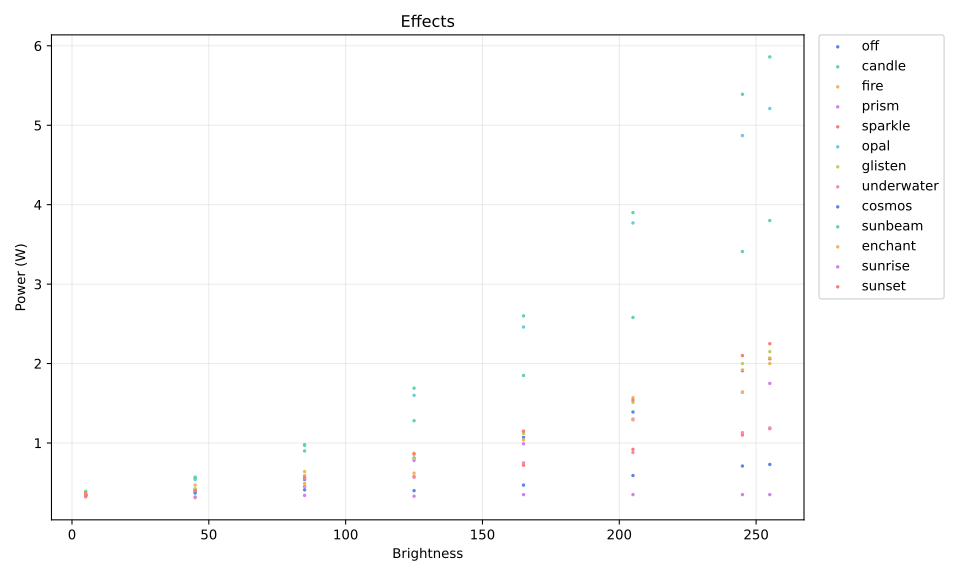

Source data for this figure (header and first rows):
effect, bri, watt
off, 5, 0.34
off, 45, 0.4
off, 85, 0.54
off, 125, 0.81
off, 165, 1.07
off, 205, 1.39
off, 245, 1.91
off, 255, 2.06
candle, 5, 0.39
candle, 45, 0.57
candle, 85, 0.9
candle, 125, 1.28
candle, 165, 1.85
candle, 205, 2.58
candle, 245, 3.41
candle, 255, 3.8
fire, 5, 0.36
fire, 45, 0.47
fire, 85, 0.64
fire, 125, 0.87
fire, 165, 1.14
fire, 205, 1.57
fire, 245, 1.92
fire, 255, 2.07
prism, 5, 0.35
prism, 45, 0.42
prism, 85, 0.55
prism, 125, 0.78
prism, 165, 0.99
prism, 205, 1.3
prism, 245, 1.64
prism, 255, 1.75
sparkle, 5, 0.37
sparkle, 45, 0.39
sparkle, 85, 0.45
sparkle, 125, 0.57
sparkle, 165, 0.72
sparkle, 205, 0.92
sparkle, 245, 1.1
sparkle, 255, 1.18
opal, 5, 0.34
opal, 45, 0.54
opal, 85, 0.98
opal, 125, 1.6
opal, 165, 2.46
opal, 205, 3.77
opal, 245, 4.87
opal, 255, 5.21
glisten, 5, 0.35
glisten, 45, 0.42
glisten, 85, 0.59
glisten, 125, 0.81
glisten, 165, 1.12
glisten, 205, 1.51
glisten, 245, 2.0
glisten, 255, 2.15
underwater, 5, 0.34
underwater, 45, 0.38
underwater, 85, 0.45
underwater, 125, 0.58
... 44 more rows
